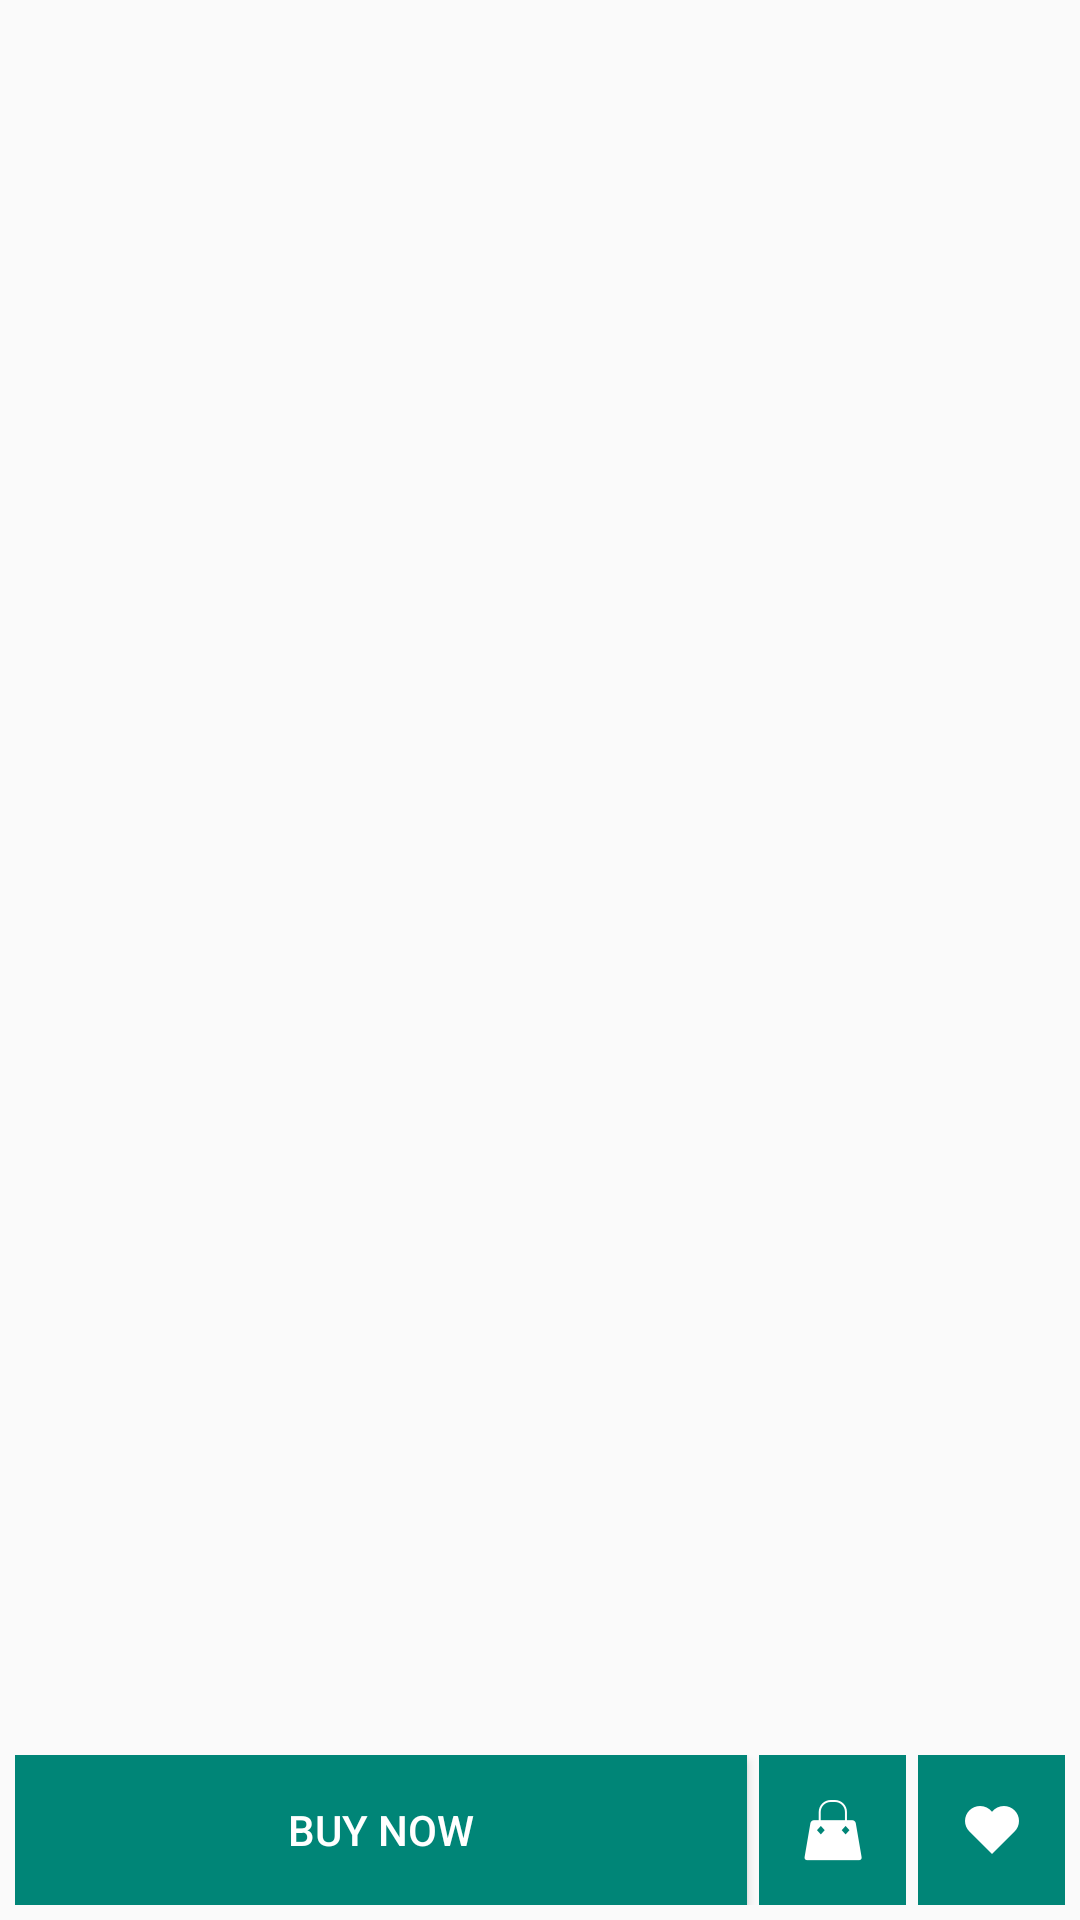

Android layout source for this screen:
<!-- AndroidManifest.xml: application theme AppTheme -->
<!-- res/layout/activity_pdp.xml -->
<RelativeLayout xmlns:android="http://schemas.android.com/apk/res/android"
    xmlns:tools="http://schemas.android.com/tools" android:layout_width="match_parent"
    android:layout_height="match_parent" android:paddingLeft="@dimen/activity_horizontal_margin"
    android:paddingRight="@dimen/activity_horizontal_margin"
    android:paddingBottom="@dimen/activity_vertical_margin"
    android:gravity="center_horizontal"
    tools:context="com.myntra.whattowear.PDP">

    <ImageView
        android:layout_width="wrap_content"
        android:id="@+id/imageView1"
        android:layout_height="wrap_content" />

    <LinearLayout
        android:layout_width="match_parent"
        android:layout_alignParentBottom="true"
        android:layout_height="wrap_content">
        <Button
            android:layout_width="0dp"
            android:text="Buy Now"
            android:layout_height="50dp"
            android:layout_marginRight="2dp"
            android:textColor="#FFFFFF"
            android:background="@drawable/round_button"
            android:gravity="center"
            android:layout_weight="5"/>
        <ImageButton
            android:layout_width="0dp"
            android:src="@drawable/ic_action_bag_white"
            android:gravity="center"
            android:layout_marginLeft="2dp"
            android:layout_marginRight="2dp"
            android:textColor="#FFFFFF"
            android:background="@color/accent_material_light"
            android:layout_height="50dp"
            android:layout_weight="1"/>
        <ImageButton
            android:layout_width="0dp"
            android:src="@drawable/ic_heart"
            android:gravity="center"
            android:layout_marginLeft="2dp"
            android:textColor="#FFFFFF"
            android:background="@color/accent_material_light"
            android:layout_height="50dp"
            android:layout_weight="1"/>

    </LinearLayout>



</RelativeLayout>
<!-- resources referenced by this layout -->
<resources>
  <dimen name="activity_horizontal_margin">5dp</dimen>
  <dimen name="activity_vertical_margin">5dp</dimen>
  <!-- drawable ic_action_bag_white: png bitmap (drawable-xxhdpi, 1427 bytes) -->
  <!-- drawable ic_heart: png bitmap (drawable-xxhdpi, 1008 bytes) -->
  <!-- drawable round_button (drawable) -->
  <?xml version="1.0" encoding="utf-8"?>
  <selector xmlns:android="http://schemas.android.com/apk/res/android">
      <item>
          <shape>
              <solid
                  android:color="@color/accent_material_light">
  
              <corners
                  android:radius="2dp" />
              <padding
                  android:left="10dp"
                  android:top="10dp"
                  android:right="10dp"
                  android:bottom="10dp" />
  
              </solid>
          </shape>
      </item>
  </selector>
  <style name="AppTheme" parent="Theme.AppCompat.Light.DarkActionBar">
          
  
      </style>
</resources>
